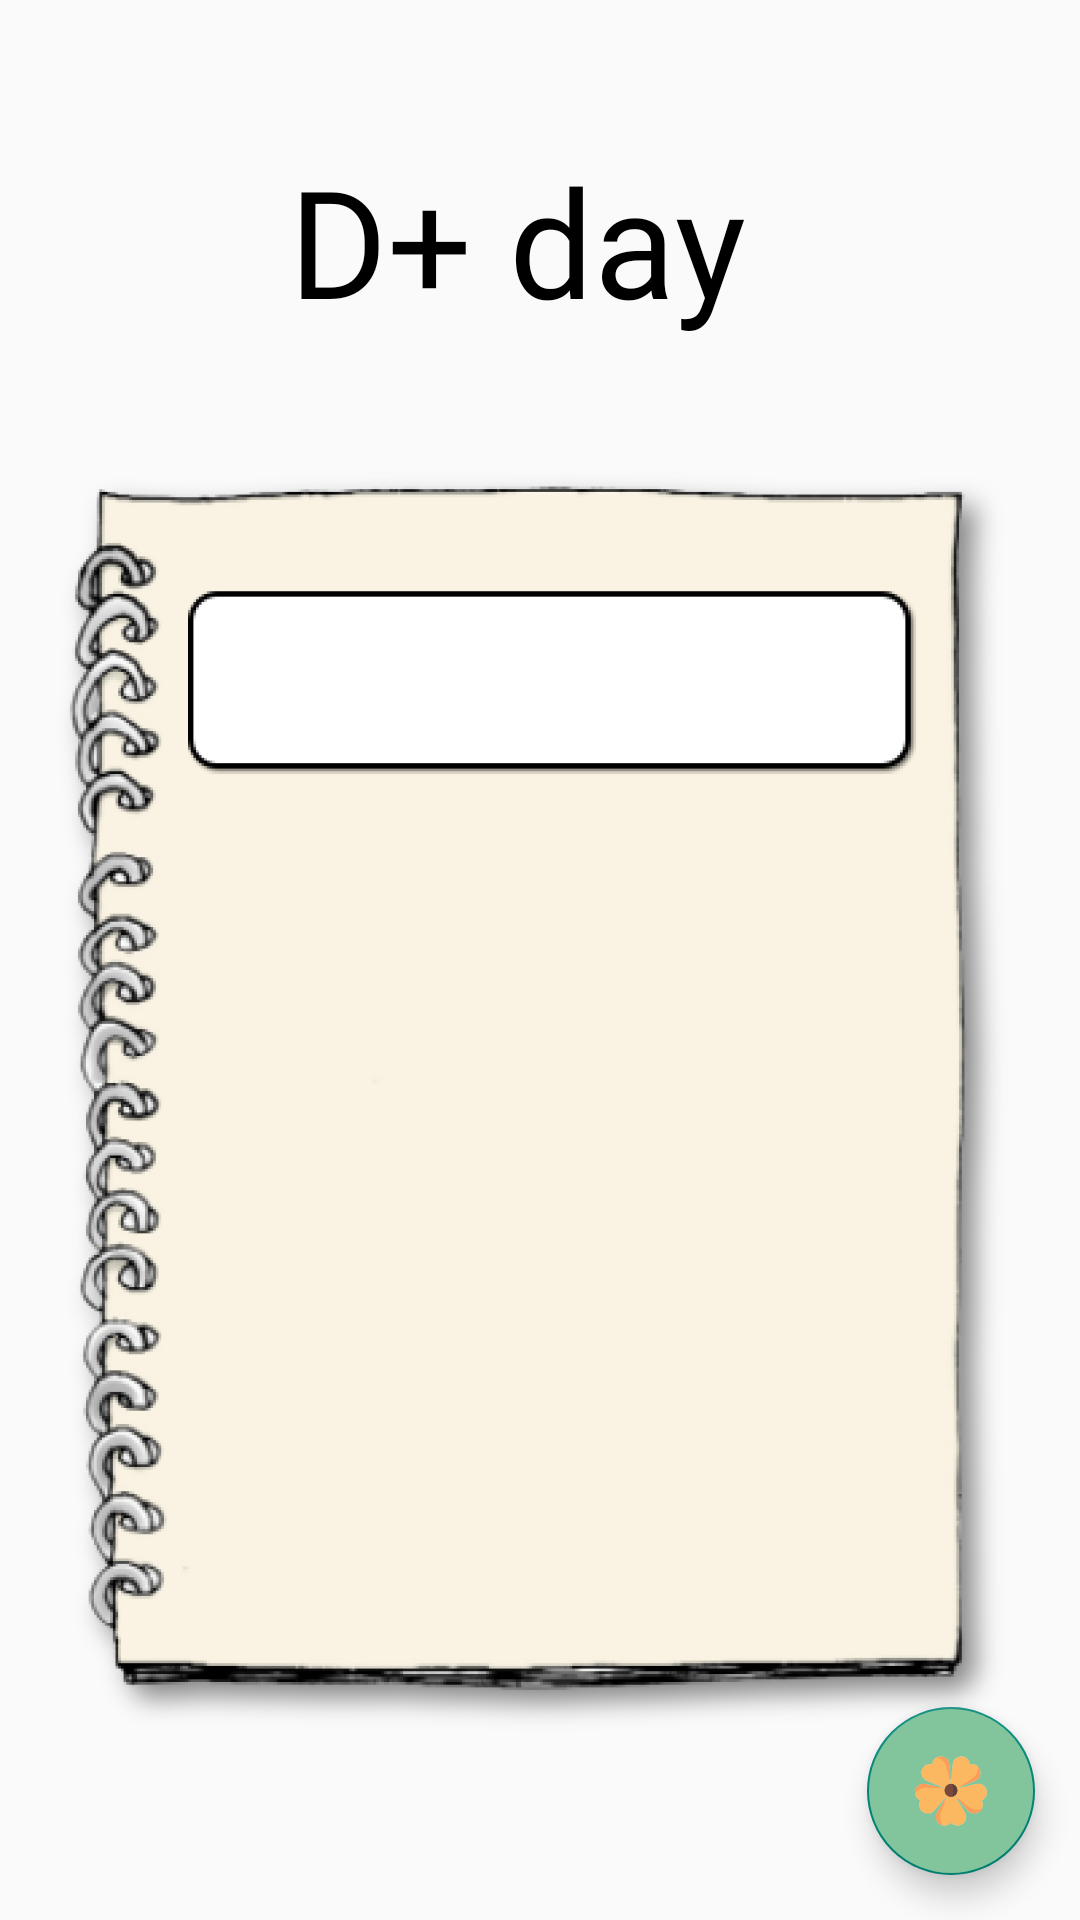

Produce the Android XML layout that renders to this screen, including the resource entries it uses.
<!-- AndroidManifest.xml: application theme Theme.Mave -->
<!-- res/layout/fragment_page_2.xml -->
<?xml version="1.0" encoding="utf-8"?>
<LinearLayout xmlns:android="http://schemas.android.com/apk/res/android"
    xmlns:app="http://schemas.android.com/apk/res-auto"
    xmlns:tools="http://schemas.android.com/tools"
    android:layout_width="match_parent"
    android:layout_height="match_parent"
    android:gravity="center"
    android:orientation="vertical">

    <FrameLayout
        android:layout_width="fill_parent"
        android:layout_height="fill_parent">

        <TextView
            android:id="@+id/diaryDate"
            android:layout_width="match_parent"
            android:layout_height="100dp"
            android:layout_marginEnd="15dp"
            android:layout_marginTop="30dp"
            android:fontFamily="@font/portsmooth"
            android:text="D+ day"
            android:textColor="@color/black"
            android:textSize="50sp"
            android:gravity="center"
            />

        <RelativeLayout
            android:layout_width="fill_parent"
            android:layout_height="wrap_content"
            android:gravity="center"
            android:orientation="vertical"
            android:layout_marginTop="115dp">

            <ImageButton
                android:id="@+id/diary"
                android:layout_width="match_parent"
                android:layout_height="500dp"
                android:background="@android:color/transparent"
                android:contentDescription="@string/todo"
                android:scaleType="fitCenter"
                app:srcCompat="@drawable/diary_name" />

            <ImageView
                android:id="@+id/diary_flower"
                android:layout_width="300dp"
                android:layout_height="350sp"
                android:layout_marginTop="120dp"
                android:layout_marginStart="60dp"
                 />

            <TextView
                android:id="@+id/diarytitle"
                android:layout_width="match_parent"
                android:layout_height="52dp"
                android:layout_marginStart="5dp"
                android:layout_marginTop="72dp"
                android:fontFamily="@font/ant"
                android:textAlignment="center"
                android:textColor="#000000"
                android:textSize="35sp" />

        </RelativeLayout>

        <com.google.android.material.floatingactionbutton.FloatingActionButton
            android:id="@+id/fab2"
            android:layout_width="wrap_content"
            android:layout_height="wrap_content"
            android:layout_gravity="bottom|end"
            android:layout_marginBottom="160dp"
            android:layout_marginEnd="15sp"
            android:visibility="invisible"
            android:src="@drawable/floating_invite"
            app:backgroundTint="#82BFC5"
            app:elevation="6dp"
            app:pressedTranslationZ="12dp" />


        <com.google.android.material.floatingactionbutton.FloatingActionButton
            android:id="@+id/fab1"
            android:layout_width="wrap_content"
            android:layout_height="wrap_content"
            android:layout_gravity="bottom|end"
            android:layout_marginBottom="90dp"
            android:layout_marginEnd="15sp"
            android:visibility="invisible"
            android:src="@drawable/floating_diary"
            app:backgroundTint="#E47B9F"
            app:elevation="6dp"
            app:pressedTranslationZ="12dp" />

        <com.google.android.material.floatingactionbutton.FloatingActionButton
            android:id="@+id/fab"
            android:layout_width="wrap_content"
            android:layout_height="wrap_content"
            android:layout_gravity="bottom|end"
            android:layout_margin="15sp"
            android:backgroundTint="#82C59C"
            android:elevation="10dp"
            android:src="@drawable/floating_flower" />



    </FrameLayout>

</LinearLayout>
<!-- resources referenced by this layout -->
<resources>
  <color name="black">#FF000000</color>
  <!-- drawable diary_name: png bitmap (drawable-hdpi, 137630 bytes) -->
  <!-- drawable floating_diary: png bitmap (drawable, 3164 bytes) -->
  <!-- drawable floating_flower: png bitmap (drawable, 8394 bytes) -->
  <!-- drawable floating_invite: png bitmap (drawable, 4427 bytes) -->
  <string name="todo">TODO</string>
  <style name="Theme.Mave" parent="Theme.AppCompat.Light">
          
          <item name="colorPrimary">@color/white</item>
          <item name="colorPrimaryVariant">@color/white</item>
          <item name="android:windowLightStatusBar">true</item>
          <item name="colorOnPrimary">@color/black</item>
          
          <item name="colorSecondary">@color/teal_200</item>
          <item name="colorSecondaryVariant">@color/teal_700</item>
          <item name="colorOnSecondary">@color/black</item>
          
          <item name="android:statusBarColor" tools:targetApi="l">?attr/colorPrimaryVariant</item>
          
      </style>
  <color name="white">#FFFFFFFF</color>
  <color name="teal_200">#FF03DAC5</color>
  <color name="teal_700">#FF018786</color>
</resources>
